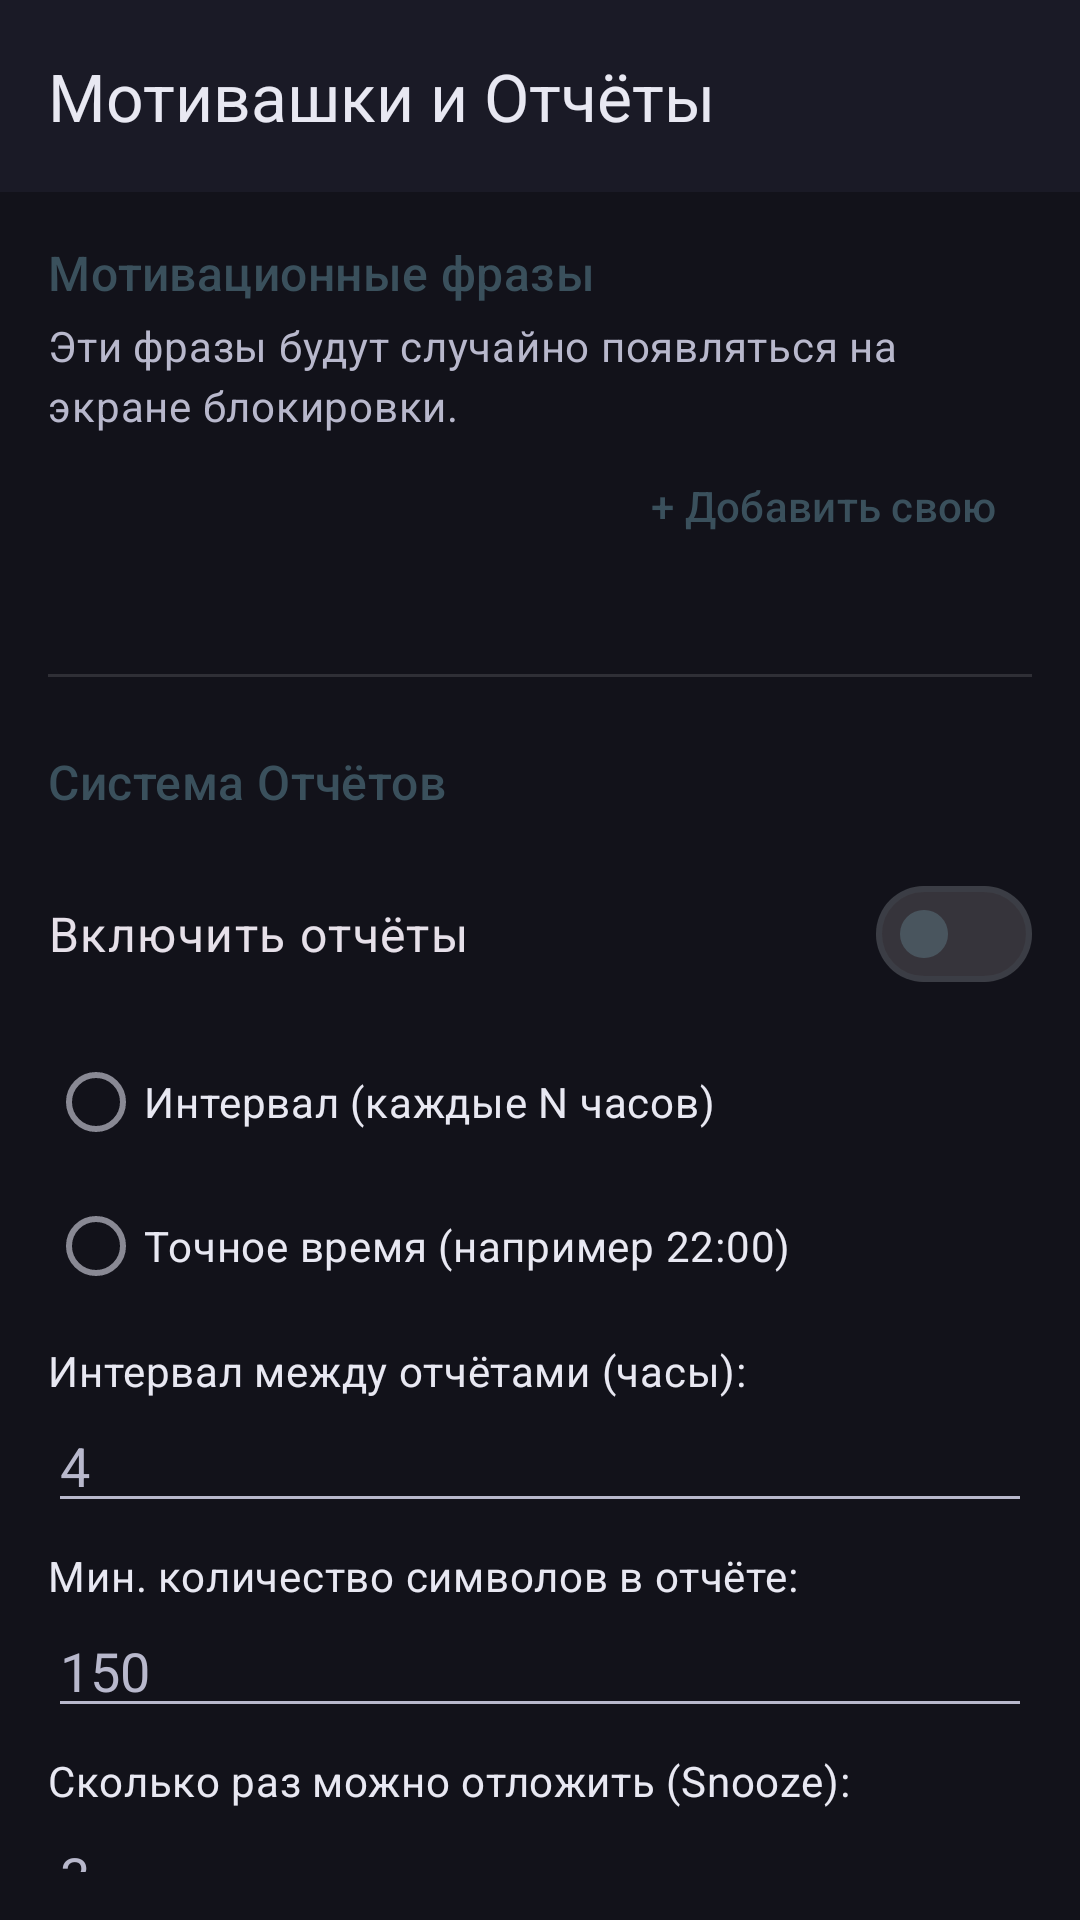

Android layout source for this screen:
<!-- AndroidManifest.xml: activity theme Theme.Appbllocker -->
<!-- res/layout/activity_motivations.xml -->
<?xml version="1.0" encoding="utf-8"?>
<LinearLayout xmlns:android="http://schemas.android.com/apk/res/android"
    xmlns:app="http://schemas.android.com/apk/res-auto"
    xmlns:tools="http://schemas.android.com/tools"
    android:layout_width="match_parent"
    android:layout_height="match_parent"
    android:orientation="vertical"
    android:background="?android:colorBackground">

    <com.google.android.material.appbar.MaterialToolbar
        android:id="@+id/toolbar"
        android:layout_width="match_parent"
        android:layout_height="?attr/actionBarSize"
        android:background="?attr/colorSurface"
        app:title="Мотивашки и Отчёты" />

    <androidx.core.widget.NestedScrollView
        android:layout_width="match_parent"
        android:layout_height="match_parent"
        android:padding="16dp">

        <LinearLayout
            android:layout_width="match_parent"
            android:layout_height="wrap_content"
            android:orientation="vertical">

            
            <TextView
                android:layout_width="match_parent"
                android:layout_height="wrap_content"
                android:text="Мотивационные фразы"
                android:textAppearance="@style/TextAppearance.Material3.TitleMedium"
                android:textColor="?attr/colorPrimary" />

            <TextView
                android:layout_width="match_parent"
                android:layout_height="wrap_content"
                android:layout_marginTop="4dp"
                android:text="Эти фразы будут случайно появляться на экране блокировки."
                android:textAppearance="@style/TextAppearance.Material3.BodyMedium"
                android:textColor="?android:textColorSecondary" />

            <com.google.android.material.button.MaterialButton
                android:id="@+id/btnAddMotivation"
                style="@style/Widget.Material3.Button.TextButton"
                android:layout_width="wrap_content"
                android:layout_height="wrap_content"
                android:layout_gravity="end"
                android:text="+ Добавить свою" />

            <androidx.recyclerview.widget.RecyclerView
                android:id="@+id/motivationsRecyclerView"
                android:layout_width="match_parent"
                android:layout_height="wrap_content"
                android:layout_marginTop="8dp"
                android:nestedScrollingEnabled="false"
                app:layoutManager="androidx.recyclerview.widget.LinearLayoutManager"
                tools:itemCount="3" />

            <View
                android:layout_width="match_parent"
                android:layout_height="1dp"
                android:layout_marginVertical="24dp"
                android:background="?attr/dividerVertical" />

            
            <TextView
                android:layout_width="match_parent"
                android:layout_height="wrap_content"
                android:text="Система Отчётов"
                android:textAppearance="@style/TextAppearance.Material3.TitleMedium"
                android:textColor="?attr/colorPrimary" />

            <com.google.android.material.materialswitch.MaterialSwitch
                android:id="@+id/switchReportsEnabled"
                android:layout_width="match_parent"
                android:layout_height="wrap_content"
                android:layout_marginTop="16dp"
                android:text="Включить отчёты"
                android:textAppearance="@style/TextAppearance.Material3.BodyLarge" />

            <RadioGroup
                android:id="@+id/radioGroupScheduleType"
                android:layout_width="match_parent"
                android:layout_height="wrap_content"
                android:layout_marginTop="8dp"
                android:orientation="vertical">

                <RadioButton
                    android:id="@+id/radioInterval"
                    android:layout_width="wrap_content"
                    android:layout_height="wrap_content"
                    android:text="Интервал (каждые N часов)" />

                <RadioButton
                    android:id="@+id/radioExactTime"
                    android:layout_width="wrap_content"
                    android:layout_height="wrap_content"
                    android:text="Точное время (например 22:00)" />
            </RadioGroup>

            
            <LinearLayout
                android:id="@+id/containerInterval"
                android:layout_width="match_parent"
                android:layout_height="wrap_content"
                android:orientation="vertical">

                <TextView
                    android:layout_width="match_parent"
                    android:layout_height="wrap_content"
                    android:layout_marginTop="8dp"
                    android:text="Интервал между отчётами (часы):"
                    android:textAppearance="@style/TextAppearance.Material3.BodyMedium" />

                <EditText
                    android:id="@+id/editIntervalHours"
                    android:layout_width="match_parent"
                    android:layout_height="wrap_content"
                    android:inputType="number"
                    android:hint="4" />
            </LinearLayout>

            
            <LinearLayout
                android:id="@+id/containerExactTimes"
                android:layout_width="match_parent"
                android:layout_height="wrap_content"
                android:orientation="vertical"
                android:visibility="gone">

                <LinearLayout
                    android:layout_width="match_parent"
                    android:layout_height="wrap_content"
                    android:orientation="horizontal"
                    android:layout_marginTop="8dp"
                    android:gravity="center_vertical">
                    
                    <TextView
                        android:layout_width="0dp"
                        android:layout_weight="1"
                        android:layout_height="wrap_content"
                        android:text="Выбранное время:"
                        android:textAppearance="@style/TextAppearance.Material3.BodyMedium" />
                        
                    <com.google.android.material.button.MaterialButton
                        android:id="@+id/btnAddExactTime"
                        style="@style/Widget.Material3.Button.TextButton"
                        android:layout_width="wrap_content"
                        android:layout_height="wrap_content"
                        android:text="+ Добавить" />
                </LinearLayout>

                <com.google.android.material.chip.ChipGroup
                    android:id="@+id/chipGroupExactTimes"
                    android:layout_width="match_parent"
                    android:layout_height="wrap_content"
                    android:layout_marginTop="4dp" />
            </LinearLayout>

            <TextView
                android:layout_width="match_parent"
                android:layout_height="wrap_content"
                android:layout_marginTop="8dp"
                android:text="Мин. количество символов в отчёте:"
                android:textAppearance="@style/TextAppearance.Material3.BodyMedium" />

            <EditText
                android:id="@+id/editCharCount"
                android:layout_width="match_parent"
                android:layout_height="wrap_content"
                android:inputType="number"
                android:hint="150" />

            <TextView
                android:layout_width="match_parent"
                android:layout_height="wrap_content"
                android:layout_marginTop="8dp"
                android:text="Сколько раз можно отложить (Snooze):"
                android:textAppearance="@style/TextAppearance.Material3.BodyMedium" />

            <EditText
                android:id="@+id/editMaxSnoozes"
                android:layout_width="match_parent"
                android:layout_height="wrap_content"
                android:inputType="number"
                android:hint="3" />

            <TextView
                android:layout_width="match_parent"
                android:layout_height="wrap_content"
                android:layout_marginTop="8dp"
                android:text="На сколько минут откладывать отчёт:"
                android:textAppearance="@style/TextAppearance.Material3.BodyMedium" />

            <EditText
                android:id="@+id/editSnoozeDuration"
                android:layout_width="match_parent"
                android:layout_height="wrap_content"
                android:inputType="number"
                android:hint="15" />

            <com.google.android.material.button.MaterialButton
                android:id="@+id/btnSaveSettings"
                android:layout_width="match_parent"
                android:layout_height="wrap_content"
                android:layout_marginTop="16dp"
                android:text="Сохранить настройки отчётов" />

            <View
                android:layout_width="match_parent"
                android:layout_height="1dp"
                android:layout_marginVertical="24dp"
                android:background="?attr/dividerVertical" />

            
            <TextView
                android:layout_width="match_parent"
                android:layout_height="wrap_content"
                android:text="История Отчётов"
                android:textAppearance="@style/TextAppearance.Material3.TitleMedium"
                android:textColor="?attr/colorPrimary" />

            <androidx.recyclerview.widget.RecyclerView
                android:id="@+id/reportsRecyclerView"
                android:layout_width="match_parent"
                android:layout_height="wrap_content"
                android:layout_marginTop="16dp"
                android:nestedScrollingEnabled="false"
                app:layoutManager="androidx.recyclerview.widget.LinearLayoutManager"
                tools:itemCount="2" />

        </LinearLayout>
    </androidx.core.widget.NestedScrollView>
</LinearLayout>
<!-- resources referenced by this layout -->
<resources>
  <color name="button_primary">#FF3A505C</color>
  <color name="button_on_primary">#FFE4EBEF</color>
  <color name="surface_variant">#FF242433</color>
  <color name="neon_primary">#FF7AACBC</color>
  <color name="neon_secondary">#FF9A7BB8</color>
  <color name="white">#FFFFFFFF</color>
  <color name="neon_tertiary">#FFD86A9A</color>
  <color name="black">#FF000000</color>
  <color name="background">#FF12121A</color>
  <color name="surface">#FF1A1A26</color>
  <color name="on_surface">#FFE8E8F2</color>
  <color name="on_surface_variant">#FFB8B8CC</color>
  <color name="neon_glow">#457AACBC</color>
  <style name="TextAppearance.Appbllocker.DisplayLarge" parent="TextAppearance.Material3.DisplayLarge">
  
          <item name="android:textColor">@color/on_surface</item>
  
      </style>
  <style name="TextAppearance.Appbllocker.DisplayMedium" parent="TextAppearance.Material3.DisplayMedium">
  
          <item name="android:textColor">@color/on_surface</item>
  
      </style>
  <style name="TextAppearance.Appbllocker.DisplaySmall" parent="TextAppearance.Material3.DisplaySmall">
  
          <item name="android:textColor">@color/on_surface</item>
  
      </style>
  <style name="TextAppearance.Appbllocker.HeadlineLarge" parent="TextAppearance.Material3.HeadlineLarge">
  
          <item name="android:textColor">@color/on_surface</item>
  
      </style>
  <style name="TextAppearance.Appbllocker.HeadlineMedium" parent="TextAppearance.Material3.HeadlineMedium">
  
          <item name="android:textColor">@color/on_surface</item>
  
      </style>
  <style name="TextAppearance.Appbllocker.HeadlineSmall" parent="TextAppearance.Material3.HeadlineSmall">
  
          <item name="android:textColor">@color/on_surface</item>
  
      </style>
  <style name="TextAppearance.Appbllocker.TitleLarge" parent="TextAppearance.Material3.TitleLarge">
  
          <item name="android:textColor">@color/on_surface</item>
  
      </style>
  <style name="TextAppearance.Appbllocker.TitleMedium" parent="TextAppearance.Material3.TitleMedium">
  
          <item name="android:textColor">@color/on_surface</item>
  
      </style>
  <style name="TextAppearance.Appbllocker.TitleSmall" parent="TextAppearance.Material3.TitleSmall">
  
          <item name="android:textColor">@color/on_surface</item>
  
      </style>
  <style name="TextAppearance.Appbllocker.BodyLarge" parent="TextAppearance.Material3.BodyLarge">
  
          <item name="android:textColor">@color/on_surface</item>
  
      </style>
  <style name="TextAppearance.Appbllocker.BodyMedium" parent="TextAppearance.Material3.BodyMedium">
  
          <item name="android:textColor">@color/on_surface</item>
  
      </style>
  <style name="TextAppearance.Appbllocker.BodySmall" parent="TextAppearance.Material3.BodySmall">
  
          <item name="android:textColor">@color/on_surface_variant</item>
  
      </style>
  <style name="TextAppearance.Appbllocker.LabelLarge" parent="TextAppearance.Material3.LabelLarge">
  
          <item name="android:textColor">@color/on_surface</item>
  
      </style>
  <style name="TextAppearance.Appbllocker.LabelMedium" parent="TextAppearance.Material3.LabelMedium">
  
          <item name="android:textColor">@color/on_surface_variant</item>
  
      </style>
  <style name="TextAppearance.Appbllocker.LabelSmall" parent="TextAppearance.Material3.LabelSmall">
  
          <item name="android:textColor">@color/on_surface_variant</item>
  
      </style>
  <style name="Widget.Appbllocker.Switch" parent="Widget.Material3.CompoundButton.MaterialSwitch">
  
          <item name="thumbTint">@color/neon_primary</item>
  
          <item name="trackTint">@color/surface_variant</item>
  
      </style>
  <style name="Widget.Appbllocker.RadioButton" parent="Widget.Material3.CompoundButton.RadioButton">
  
          <item name="android:textColor">@color/on_surface</item>
  
          <item name="buttonTint">@color/radio_button_tint</item>
  
      </style>
</resources>
